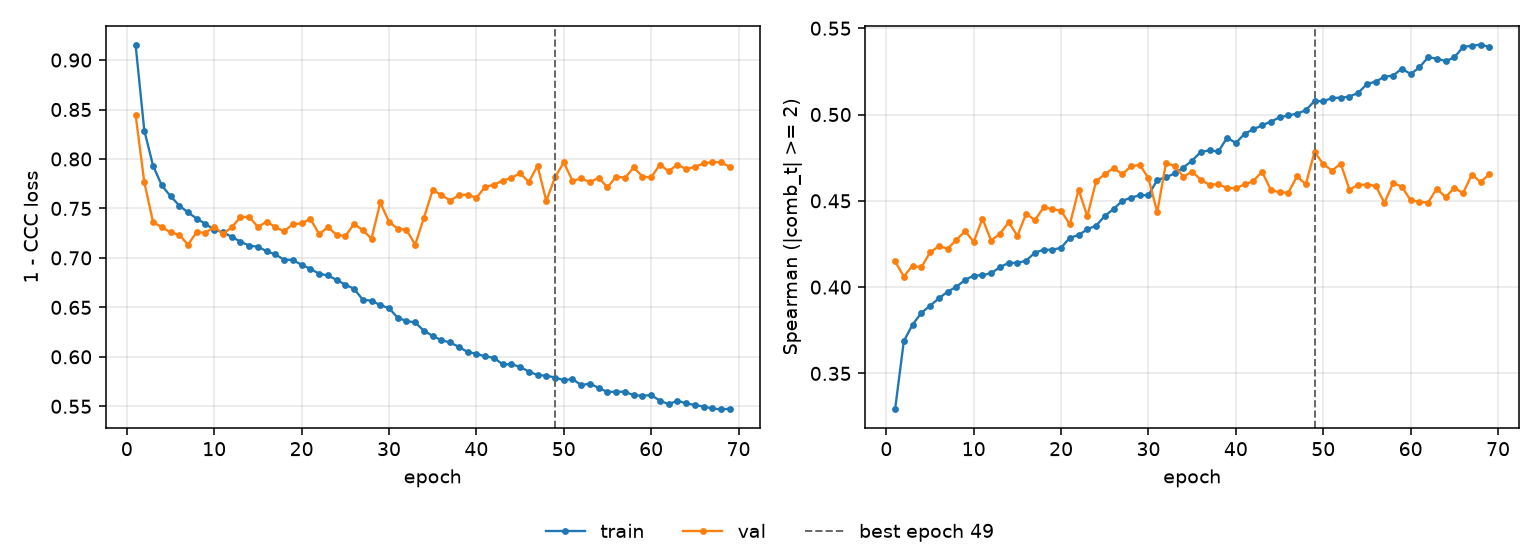

The table this chart was drawn from, first rows:
epoch, tr_loss, vl_loss, tr_sp, vl_sp, is_best
1, 0.9157, 0.8448, 0.3291, 0.4149, False
2, 0.8288, 0.7765, 0.3687, 0.4061, False
3, 0.7933, 0.7362, 0.3782, 0.4125, False
4, 0.7732, 0.7311, 0.385, 0.4114, False
5, 0.7624, 0.7258, 0.3892, 0.4201, False
6, 0.7529, 0.7233, 0.3934, 0.4237, False
7, 0.7459, 0.7133, 0.3973, 0.4223, False
8, 0.7397, 0.7262, 0.4001, 0.4272, False
9, 0.7343, 0.7252, 0.4041, 0.4325, False
10, 0.7285, 0.7316, 0.4067, 0.4263, False
11, 0.7259, 0.7243, 0.4069, 0.4396, False
12, 0.7213, 0.7309, 0.4081, 0.4269, False
13, 0.7164, 0.7412, 0.4115, 0.4309, False
14, 0.7124, 0.7417, 0.4141, 0.4375, False
15, 0.7113, 0.7312, 0.414, 0.4297, False
16, 0.7068, 0.7367, 0.4153, 0.4426, False
17, 0.7035, 0.7312, 0.4199, 0.4388, False
18, 0.6982, 0.727, 0.4217, 0.4462, False
19, 0.6979, 0.734, 0.4216, 0.4453, False
20, 0.693, 0.7348, 0.4228, 0.4441, False
21, 0.689, 0.7395, 0.4286, 0.4363, False
22, 0.684, 0.7242, 0.4301, 0.4564, False
23, 0.6823, 0.7309, 0.4336, 0.4411, False
24, 0.6778, 0.7235, 0.4356, 0.4613, False
25, 0.6729, 0.722, 0.4412, 0.4655, False
26, 0.6688, 0.7342, 0.4452, 0.4689, False
27, 0.6578, 0.7281, 0.45, 0.4655, False
28, 0.6567, 0.7194, 0.4519, 0.4699, False
29, 0.6523, 0.756, 0.4532, 0.4709, False
30, 0.6492, 0.7365, 0.4533, 0.4631, False
31, 0.6395, 0.7296, 0.4621, 0.4434, False
32, 0.6362, 0.7284, 0.4637, 0.4718, False
33, 0.6348, 0.7133, 0.4658, 0.4702, False
34, 0.6263, 0.7407, 0.4693, 0.4639, False
35, 0.6212, 0.7685, 0.4734, 0.467, False
36, 0.6167, 0.7637, 0.4784, 0.4621, False
37, 0.6145, 0.7579, 0.4792, 0.4592, False
38, 0.61, 0.7634, 0.4786, 0.4598, False
39, 0.6048, 0.764, 0.4866, 0.4573, False
40, 0.6031, 0.7607, 0.4835, 0.4573, False
41, 0.6003, 0.7718, 0.4889, 0.4595, False
42, 0.5991, 0.7738, 0.4914, 0.4615, False
43, 0.5924, 0.7782, 0.4938, 0.4669, False
44, 0.5925, 0.7809, 0.4959, 0.4563, False
45, 0.5899, 0.7856, 0.4983, 0.4549, False
46, 0.585, 0.7767, 0.4995, 0.4548, False
47, 0.5816, 0.7932, 0.5005, 0.4642, False
48, 0.5809, 0.7576, 0.5025, 0.4595, False
49, 0.5791, 0.7815, 0.5079, 0.4783, True
50, 0.5764, 0.7965, 0.5077, 0.4713, False
51, 0.5776, 0.778, 0.5096, 0.4675, False
52, 0.5713, 0.7803, 0.5098, 0.4715, False
53, 0.573, 0.7766, 0.5104, 0.4565, False
54, 0.5685, 0.781, 0.5126, 0.4592, False
55, 0.5645, 0.7713, 0.5176, 0.4594, False
56, 0.5648, 0.7822, 0.5191, 0.4587, False
57, 0.5647, 0.7809, 0.5219, 0.4488, False
58, 0.5612, 0.7914, 0.5226, 0.4604, False
59, 0.5606, 0.7823, 0.5266, 0.4581, False
60, 0.5613, 0.7813, 0.5234, 0.4503, False
... 9 more rows
